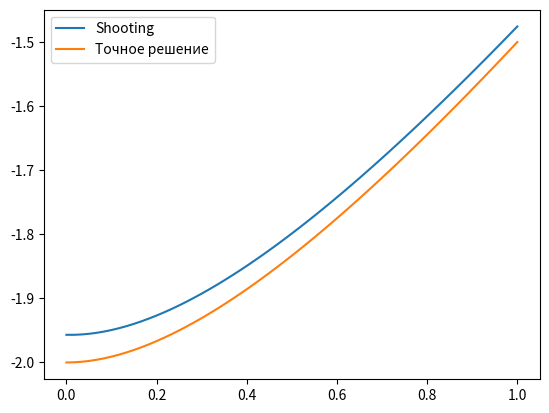
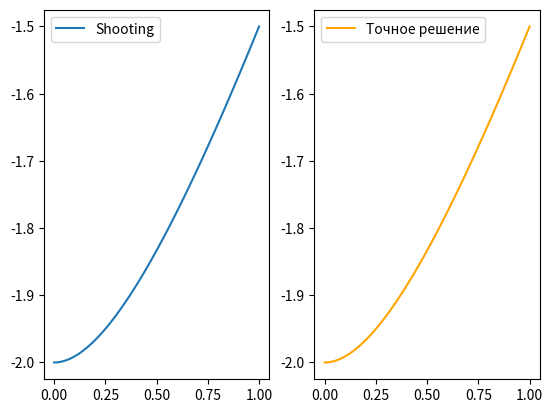

Here is the Python script that generated these plots, in order:
import math
import numpy as np
import matplotlib.pyplot as plt

def func(x, y, y_der):
    return - y_der*(x-3)/(x**2-1) + y/(x**2-1)

def g(x, y, k):
    return k

def p(x):
    return (x-3)/(x**2-1)

def q(x):
    return - 1/(x**2-1)

def absolute_solve(x):
    return x-3 + 1/(x+1)

def f(x):
    return 0

def stop(y, y1, eps):
    if abs(y[-1] - y1) > eps:
        return True
    else:
        return False


def runge_kutta(f, a, b, h, y0, z):
    n = int((b - a) / h)
    x = [i for i in np.arange(a, b + h, h)]
    y = [y0]
    k = [z] 
    for i in range(n):
        k1 = h * g(x[i], y[i], k[i])
        l1 = h * f(x[i], y[i], k[i])
        k2 = h * g(x[i] + 0.5 * h, y[i] + 0.5 * k1, k[i] + 0.5 * l1)
        l2 = h * f(x[i] + 0.5 * h, y[i] + 0.5 * k1, k[i] + 0.5 * l1)
        k3 = h * g(x[i] + 0.5 * h, y[i] + 0.5 * k2, k[i] + 0.5 * l2)
        l3 = h * f(x[i] + 0.5 * h, y[i] + 0.5 * k2, k[i] + 0.5 * l2)
        k4 = h * g(x[i] + h, y[i] + k3, k[i] + l3)
        l4 = h * f(x[i] + h, y[i] + k3, k[i] + l3)
        y.append(y[i] + (k1 + 2 * k2 + 2 * k3 + k4) / 6)
        k.append(k[i] + (l1 + 2 * l2 + 2 * l3 + l4) / 6)
    return x, y, k


def newN(n_last, n, ans_last, ans, y1):
    x, y = ans_last[0], ans_last[1]
    phi_last = y[-1] - y1
    x, y = ans[0], ans[1]
    phi = y[-1] - y1
    return n - (n - n_last) / (phi - phi_last) * phi


def shooting_method(a, b, y0, y1, h, eps):
    n_last = 1
    n = 0.8
    y_der = n_last
    ans_last = runge_kutta(func, a, b, h, n_last, y_der)[:2]
    y_der = n
    ans = runge_kutta(func, a, b, h, n, y_der)[:2]

    while stop(ans[1], y1, eps):
        n, n_last = newN(n_last, n, ans_last, ans, y1), n
        ans_last = ans
        y_der = n
        ans = runge_kutta(func, a, b, h, y0, y_der)[:2]

    return ans


def tma(a, b, c, d, shape):
    p = [-c[0] / b[0]]
    q = [d[0] / b[0]]
    x = [0] * (shape + 1)
    for i in range(1, shape):
        p.append(-c[i] / (b[i] + a[i] * p[i - 1]))
        q.append((d[i] - a[i] * q[i - 1]) / (b[i] + a[i] * p[i - 1]))
    for i in reversed(range(shape)):
        x[i] = p[i] * x[i + 1] + q[i]
    return x[:-1]


def finite_difference(a, b, alpha, beta, delta, gamma, y0, y1, h):
    n = int((b - a) / h)
    x = [i for i in np.arange(a, b + h, h)]
    A = [0] + [1 - p(x[i]) * h / 2 for i in range(0, n - 1)] + [-gamma]
    B = [alpha * h - beta] + [q(x[i]) * h ** 2 - 2 for i in range(0, n - 1)] + [delta * h + gamma]

    C = [beta] + [1 + p(x[i]) * h / 2 for i in range(0, n - 1)] + [0]
    D = [y0 * h] + [f(x[i]) * h ** 2 for i in range(0, n - 1)] + [y1 * h]

    y = tma(A, B, C, D, len(A))
    return x, y


def runge_romberg(ans, exact):
    k = ans[0]['h'] / ans[1]['h']
    y1 = [yi for xi, yi in zip(ans[0]['Shooting']['x'], ans[0]['Shooting']['y']) if xi in ans[1]['Shooting']['x']]
    y2 = [yi for xi, yi in zip(ans[1]['Shooting']['x'], ans[1]['Shooting']['y']) if xi in ans[0]['Shooting']['x']]
    shoot_err = [y1 + (y2 - y1) / (k ** 2 - 1) for y1, y2 in zip(y1, y2)]
    x_ex = [xi for xi in ans[0]['Shooting']['x'] if xi in ans[1]['Shooting']['x']]
    y_ex = [absolute_solve(i) for i in x_ex]
    for i in range(len(shoot_err)):
        shoot_err[i] = abs(shoot_err[i] - y_ex[i])

    y1 = [yi for xi, yi in zip(ans[0]['FD']['x'], ans[0]['FD']['y']) if xi in ans[1]['FD']['x']]
    y2 = [yi for xi, yi in zip(ans[1]['FD']['x'], ans[1]['FD']['y']) if xi in ans[0]['FD']['x']]
    fd_err = [y1 + (y2 - y1) / (k ** 2 - 1) for y1, y2 in zip(y1, y2)]
    x_ex = [xi for xi in ans[0]['FD']['x'] if xi in ans[1]['FD']['x']]
    y_ex = [absolute_solve(i) for i in x_ex]
    for i in range(len(fd_err)):
        fd_err[i] = abs(fd_err[i] - y_ex[i])

    return {'Shooting': shoot_err, 'FD': fd_err}


def sse(f, y):
    return round(sum([(f_i - y_i) ** 2 for f_i, y_i in zip(f, y)]), 5)


a = 0
b = 1
alpha = 0
delta = 1
gamma = 1
beta = 1
y0 = 0.0
y1 = -0.75

# для метода стрельбы создадим краевые условия первого рода
y0_ = absolute_solve(0)
y1_ = absolute_solve(1)
step = 1 / 60
eps = 1e-5

print(f'Interval: [{a}, {b}]')
print(f'y0 = {y0}, y1 = {y1}')
print()

res = []
res2 = []
ans = []
steps = [step, step / 2]
i = 0
for h in steps:
    res.append(shooting_method(a, b, y0_, y1_, h, eps))
    res2.append(finite_difference(a, b, alpha, beta, delta, gamma, y0, y1, h))
    ans.append({
        "h": h,
        "Shooting": {'x': res[i][0],  'y': res[i][1]},
        "FD":       {'x': res2[i][0], 'y': res2[i][1]}
    })

    i += 1

abs_solve = []
for x_ in ans[0]['FD']['x']:
  abs_solve.append(absolute_solve(x_))
plt.plot(ans[0]['FD']['x'],ans[0]['FD']['y'])
plt.plot(ans[0]['FD']['x'],abs_solve)
plt.legend(['Shooting','Точное решение'])

abs_solve = []
for x_ in ans[1]['Shooting']['x']:
  abs_solve.append(absolute_solve(x_))

figure, ax = plt.subplots(1,2)
ax[0].plot(ans[1]['Shooting']['x'],ans[1]['Shooting']['y'])
ax[1].plot(ans[1]['Shooting']['x'],abs_solve,c="orange")
ax[0].legend(['Shooting'])
ax[1].legend(['Точное решение'])

exact = []
for h in steps:
    x_ex = [i for i in np.arange(a, b + h, h)]
    y_ex = [absolute_solve(i) for i in x_ex]
    exact.append((x_ex, y_ex))

err = runge_romberg(ans, exact)
print("All errors")
print('Shooting method runge error: {}'.format(err['Shooting']))
print('Finite difference method runge error: {}'.format(err['FD']))
